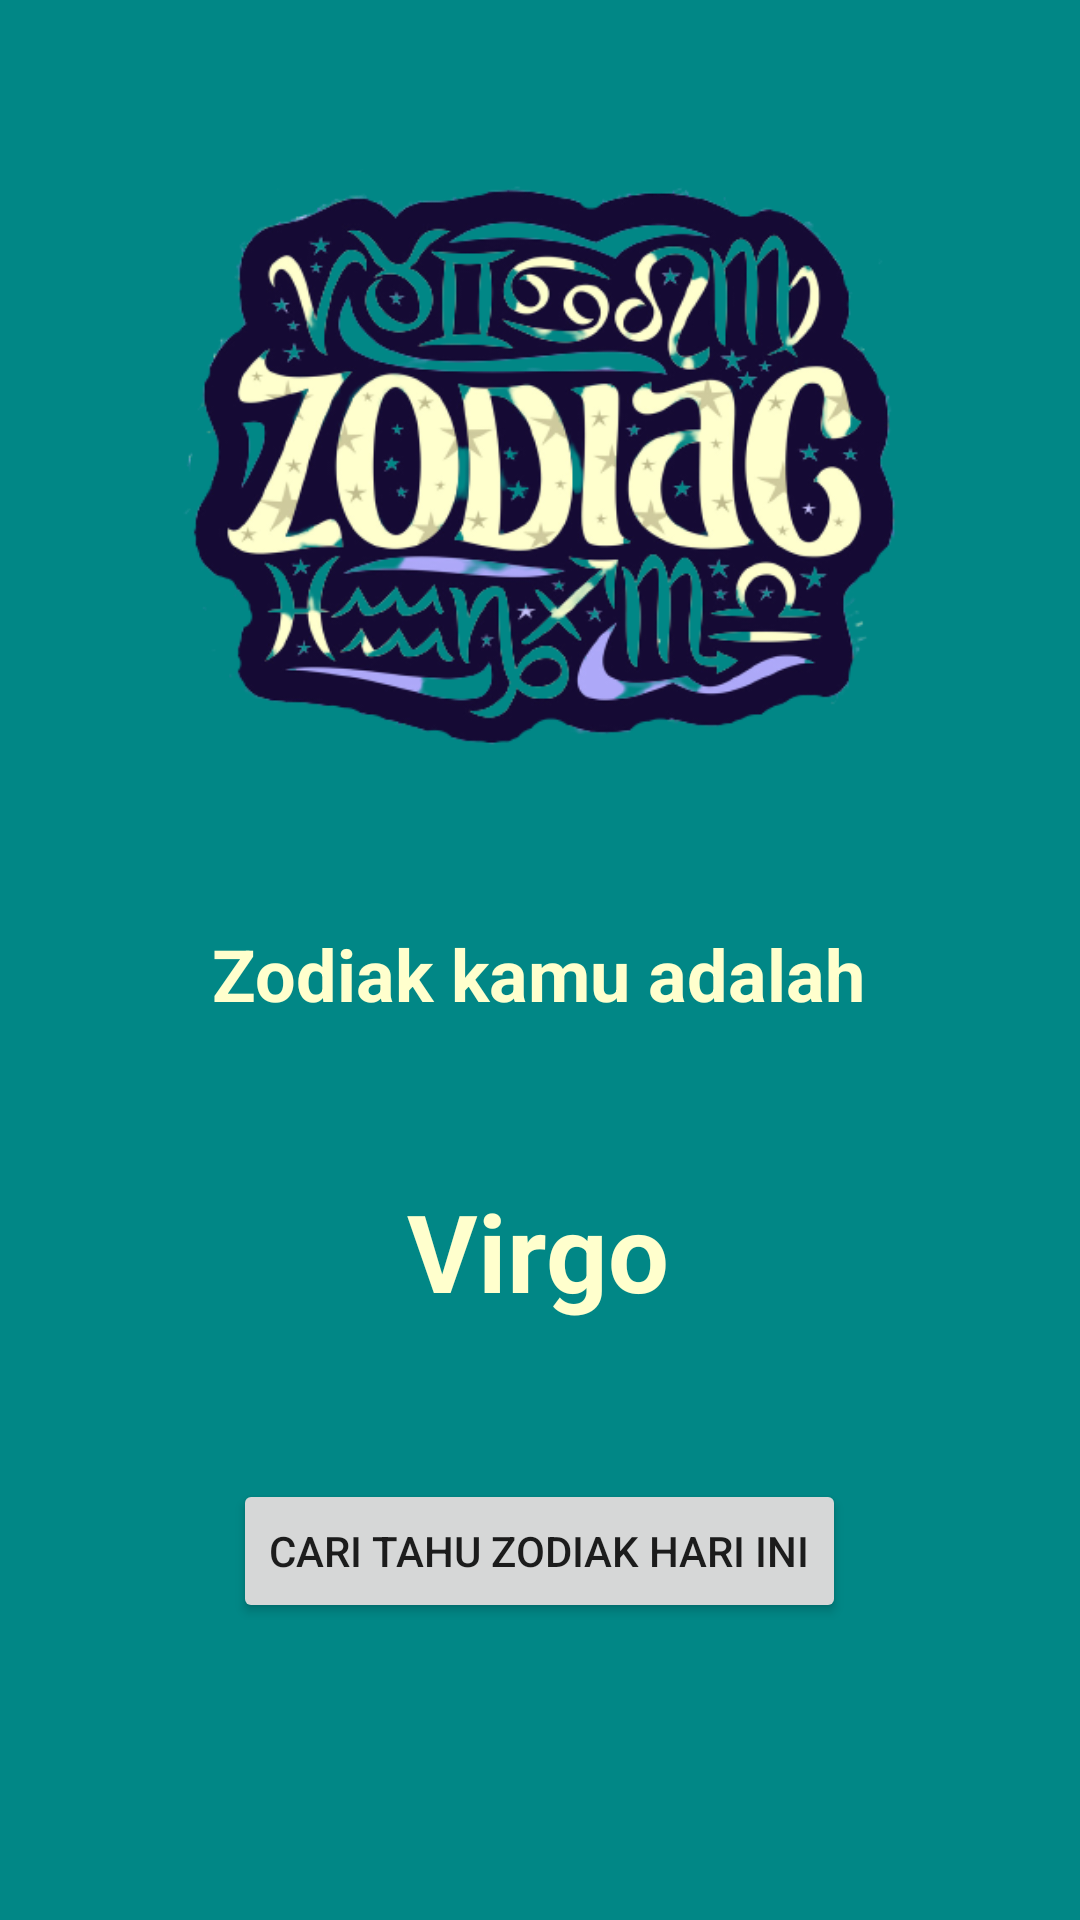

Write the Android layout XML for this screen, with the resource values it uses.
<!-- AndroidManifest.xml: application theme Theme.PratikumI -->
<!-- res/layout/activity_hasil.xml -->
<?xml version="1.0" encoding="utf-8"?>
<androidx.constraintlayout.widget.ConstraintLayout xmlns:android="http://schemas.android.com/apk/res/android"
    xmlns:app="http://schemas.android.com/apk/res-auto"
    xmlns:tools="http://schemas.android.com/tools"
    android:layout_width="match_parent"
    android:layout_height="match_parent"
    android:background="@color/teal_700"
    tools:context=".views.HasilActivity">


    <ImageView
        android:id="@+id/ivZodiak"
        android:layout_width="250dp"
        android:layout_height="200dp"
        app:layout_constraintBottom_toBottomOf="parent"
        app:layout_constraintEnd_toEndOf="parent"
        app:layout_constraintHorizontal_bias="0.496"
        app:layout_constraintStart_toStartOf="parent"
        app:layout_constraintTop_toTopOf="parent"
        app:layout_constraintVertical_bias="0.128"
        app:srcCompat="@drawable/logoa" />

    <TextView
        android:id="@+id/tvHai"
        android:layout_width="wrap_content"
        android:layout_height="wrap_content"
        android:layout_marginTop="52dp"
        android:textStyle="bold"
        android:textSize="24sp"
        android:textColor="@color/langsat"
        android:text="Zodiak kamu adalah"
        app:layout_constraintEnd_toEndOf="parent"
        app:layout_constraintHorizontal_bias="0.498"
        app:layout_constraintStart_toStartOf="parent"
        app:layout_constraintTop_toBottomOf="@+id/ivZodiak" />


    <TextView
        android:id="@+id/tvZodiak"
        android:layout_width="wrap_content"
        android:layout_height="wrap_content"
        android:layout_marginTop="52dp"
        android:textStyle="bold"
        android:textSize="36sp"
        android:textColor="@color/langsat"
        android:text="Virgo"
        app:layout_constraintEnd_toEndOf="parent"
        app:layout_constraintHorizontal_bias="0.498"
        app:layout_constraintStart_toStartOf="parent"
        app:layout_constraintTop_toBottomOf="@+id/tvHai" />

    <Button
        android:id="@+id/btCari"
        android:layout_width="wrap_content"
        android:layout_height="wrap_content"
        android:layout_marginTop="52dp"
        android:text="Cari tahu zodiak hari ini"
        app:layout_constraintEnd_toEndOf="parent"
        app:layout_constraintHorizontal_bias="0.498"
        app:layout_constraintStart_toStartOf="parent"
        app:layout_constraintTop_toBottomOf="@+id/tvZodiak" />

</androidx.constraintlayout.widget.ConstraintLayout>
<!-- resources referenced by this layout -->
<resources>
  <color name="langsat">#ffffcd</color>
  <color name="teal_700">#FF018786</color>
  <!-- drawable logoa: png bitmap (drawable, 147761 bytes) -->
  <style name="Theme.PratikumI" parent="Theme.AppCompat.Light.NoActionBar">
          
          <item name="colorPrimary">@color/purple_500</item>
          <item name="colorPrimaryVariant">@color/purple_700</item>
          <item name="colorOnPrimary">@color/white</item>
          
          <item name="colorSecondary">@color/teal_200</item>
          <item name="colorSecondaryVariant">@color/teal_700</item>
          <item name="colorOnSecondary">@color/black</item>
          
          <item name="android:statusBarColor" tools:targetApi="l">?attr/colorPrimaryVariant</item>
          
      </style>
  <color name="purple_500">#FF6200EE</color>
  <color name="purple_700">#FF3700B3</color>
  <color name="white">#FFFFFFFF</color>
  <color name="teal_200">#FF03DAC5</color>
  <color name="black">#FF000000</color>
</resources>
